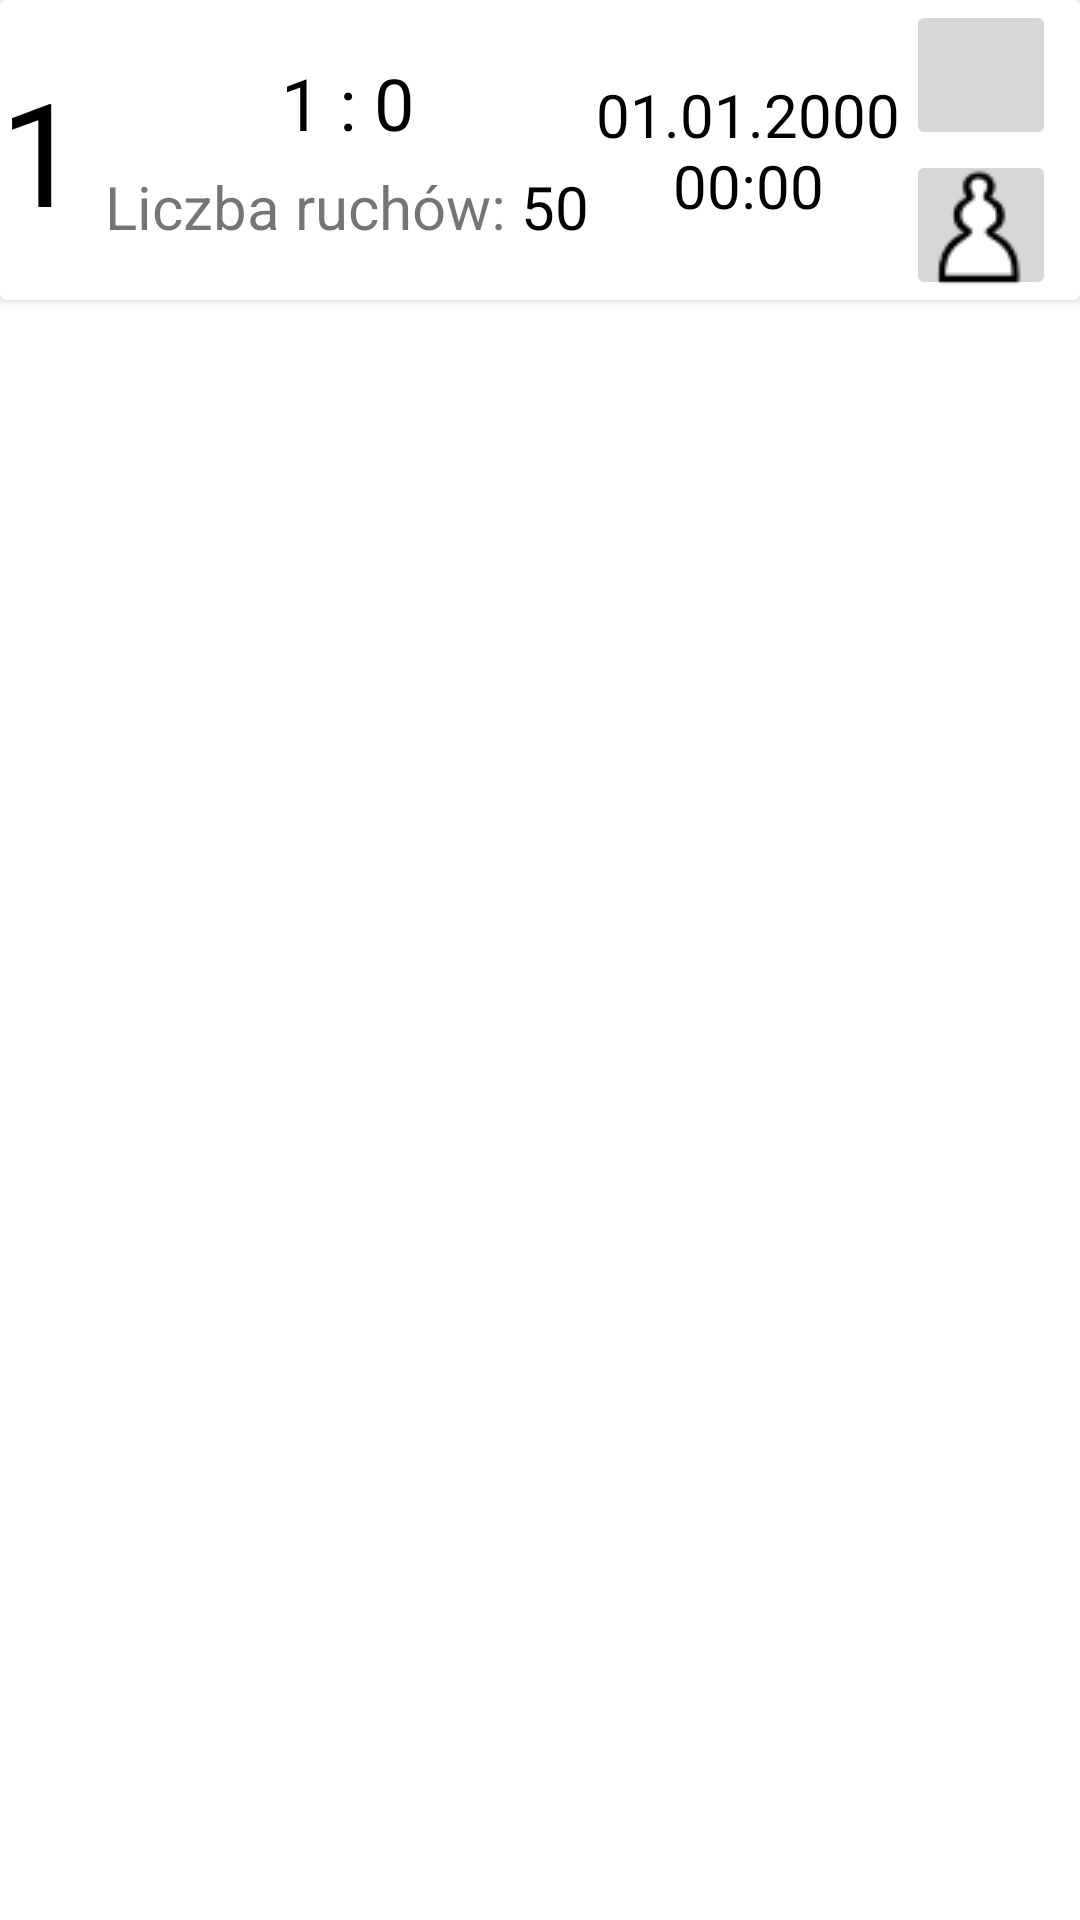

Here is an Android app screen rendered from its layout file. Give the layout XML and the strings, colors and styles it references.
<!-- AndroidManifest.xml: application theme Theme.ChessSymulation -->
<!-- res/layout/games_row.xml -->
<?xml version="1.0" encoding="utf-8"?>
<LinearLayout xmlns:android="http://schemas.android.com/apk/res/android"
    xmlns:app="http://schemas.android.com/apk/res-auto"
    xmlns:tools="http://schemas.android.com/tools"
    android:layout_width="match_parent"
    android:layout_height="wrap_content"
    android:orientation="vertical">

    <androidx.cardview.widget.CardView
        android:layout_width="match_parent"
        android:layout_height="wrap_content">

        <androidx.constraintlayout.widget.ConstraintLayout
            android:layout_width="match_parent"
            android:layout_height="match_parent">

            <TextView
                android:id="@+id/txt_id"
                android:layout_width="wrap_content"
                android:layout_height="wrap_content"
                android:text="1"
                android:textColor="@color/black"
                android:textSize="48sp"
                app:layout_constraintBottom_toBottomOf="parent"
                app:layout_constraintStart_toStartOf="parent"
                app:layout_constraintTop_toTopOf="parent" />

            <TextView
                android:id="@+id/txt_moves"
                android:layout_width="wrap_content"
                android:layout_height="wrap_content"
                android:layout_marginStart="8dp"
                android:text="Liczba ruchów: "
                android:textSize="20sp"
                app:layout_constraintBottom_toBottomOf="@+id/txt_id"
                app:layout_constraintStart_toEndOf="@+id/txt_id" />

            <TextView
                android:id="@+id/txt_numberOfMoves"
                android:layout_width="wrap_content"
                android:layout_height="wrap_content"
                android:text="50"
                android:textColor="@color/black"
                android:textSize="20sp"
                app:layout_constraintBottom_toBottomOf="@+id/txt_moves"
                app:layout_constraintStart_toEndOf="@+id/txt_moves"
                app:layout_constraintTop_toTopOf="@+id/txt_moves" />

            <TextView
                android:id="@+id/txt_time"
                android:layout_width="wrap_content"
                android:layout_height="wrap_content"
                android:gravity="center"
                android:text="01.01.2000&#10;00:00"
                android:textColor="@color/black"
                android:textSize="20sp"
                app:layout_constraintBottom_toBottomOf="parent"
                app:layout_constraintEnd_toStartOf="@+id/ibtn_delete"
                app:layout_constraintStart_toEndOf="@+id/txt_numberOfMoves"
                app:layout_constraintTop_toTopOf="parent" />

            <ImageButton
                android:id="@+id/ibtn_delete"
                android:layout_width="50dp"
                android:layout_height="50dp"
                android:layout_marginEnd="8dp"
                app:layout_constraintEnd_toEndOf="parent"
                app:layout_constraintTop_toTopOf="parent"
                app:srcCompat="@drawable/ic_delete" />

            <ImageButton
                android:id="@+id/ibtn_startingPosition"
                android:layout_width="50dp"
                android:layout_height="50dp"
                android:layout_marginEnd="8dp"
                app:layout_constraintBottom_toBottomOf="parent"
                app:layout_constraintEnd_toEndOf="parent"
                app:layout_constraintStart_toStartOf="@+id/ibtn_delete"
                app:layout_constraintTop_toBottomOf="@+id/ibtn_delete"
                app:layout_constraintVertical_bias="0.0"
                app:srcCompat="@drawable/w_pawn" />

            <TextView
                android:id="@+id/txt_result"
                android:layout_width="wrap_content"
                android:layout_height="wrap_content"
                android:layout_marginStart="8dp"
                android:text="1 : 0"
                android:textColor="@color/black"
                android:textSize="24sp"
                app:layout_constraintEnd_toEndOf="@+id/txt_numberOfMoves"
                app:layout_constraintStart_toEndOf="@+id/txt_id"
                app:layout_constraintTop_toTopOf="@+id/txt_id" />

        </androidx.constraintlayout.widget.ConstraintLayout>
    </androidx.cardview.widget.CardView>
</LinearLayout>
<!-- resources referenced by this layout -->
<resources>
  <color name="black">#FF000000</color>
  <!-- drawable w_pawn: png bitmap (drawable, 1444 bytes) -->
  <style name="Theme.ChessSymulation" parent="Theme.MaterialComponents.DayNight.DarkActionBar">
          
          <item name="colorPrimary">@color/purple_500</item>
          <item name="colorPrimaryVariant">@color/purple_700</item>
          <item name="colorOnPrimary">@color/white</item>
          
          <item name="colorSecondary">@color/teal_200</item>
          <item name="colorSecondaryVariant">@color/teal_700</item>
          <item name="colorOnSecondary">@color/black</item>
          
          <item name="android:statusBarColor">?attr/colorPrimaryVariant</item>
          
      </style>
  <color name="purple_500">#FF6200EE</color>
  <color name="purple_700">#FF3700B3</color>
  <color name="white">#ffffff</color>
  <color name="teal_200">#FF03DAC5</color>
  <color name="teal_700">#FF018786</color>
</resources>
